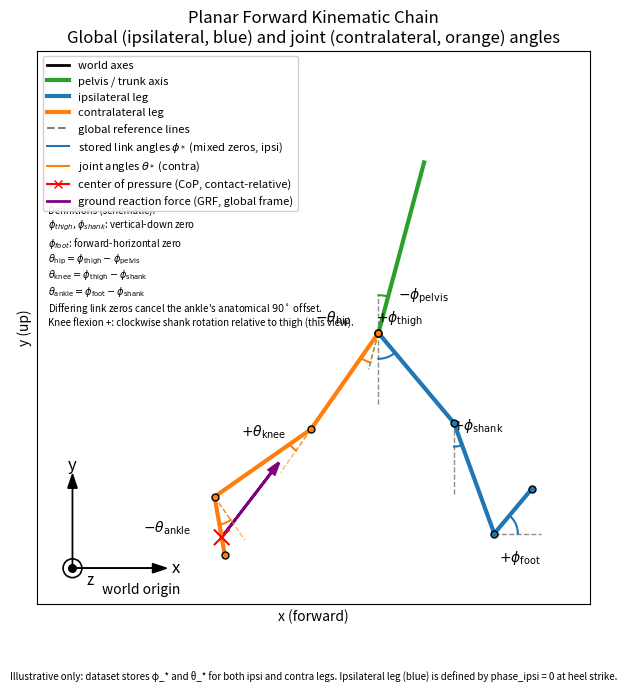

This figure's Python source:
#!/usr/bin/env python3
"""
Generate a reference image for the planar forward kinematic chain.

This script creates a diagram showing:
- The world reference frame (origin and axes) in the bottom-left corner
- An ipsilateral leg (blue), offset from the origin for clarity
- A contralateral leg (orange) in the same pose
- A torso segment (green) above the ipsilateral hip
- Vertical dashed lines as global reference directions at key joints
- Angle arcs:
  - Joint angles θ_hip, θ_knee, θ_ankle on the ipsilateral leg
  - Global segment angles φ_thigh, φ_shank, φ_foot on the contralateral leg

The geometry and conventions match the visualization logic in
``forward_kinematics_plots.KinematicPoseGenerator``.

Usage (from repository root):

    python3 contributor_tools/common/plotting/generate_forward_kinematics_reference.py \\
        --output docs/assets/forward_kinematics_reference.png
"""

from __future__ import annotations

import argparse
from typing import Tuple

import matplotlib.pyplot as plt
import numpy as np


def _draw_axes(
    ax: plt.Axes,
    origin: Tuple[float, float] = (0.0, 0.0),
    length: float = 1.0,
) -> None:
    """Draw world reference frame axes at a given origin."""
    x0, y0 = origin

    # X axis (forward)
    ax.arrow(
        x0,
        y0,
        length,
        0.0,
        head_width=0.08,
        head_length=0.12,
        length_includes_head=True,
        color="black",
    )
    ax.text(x0 + length * 1.05, y0, "x", fontsize=12, va="center")

    # Y axis (up)
    ax.arrow(
        x0,
        y0,
        0.0,
        length,
        head_width=0.08,
        head_length=0.12,
        length_includes_head=True,
        color="black",
    )
    ax.text(x0, y0 + length * 1.05, "y", fontsize=12, ha="center")

    ax.scatter([x0], [y0], color="black", s=30, zorder=5)
    ax.text(
        x0 + 0.25,
        y0 - 0.12,
        "world origin",
        fontsize=10,
        ha="left",
        va="top",
    )

    # Indicate z-axis (out of the page) at the world origin using the standard
    # circle-with-dot notation.
    z_circle_radius = 0.08
    z_circle = plt.Circle((x0, y0), z_circle_radius, fill=False, color="black", linewidth=1.2)
    ax.add_patch(z_circle)
    ax.scatter([x0], [y0], color="black", s=10, zorder=6)
    ax.text(x0 + 0.12, y0 - 0.10, "z", fontsize=11, va="center", ha="left")


def _draw_leg(
    ax: plt.Axes,
    hip: np.ndarray,
    knee: np.ndarray,
    ankle: np.ndarray,
    foot: np.ndarray,
    color: str,
) -> None:
    """Draw the thigh, shank, and foot segments and mark joints."""
    # Segments
    ax.plot(
        [hip[0], knee[0]],
        [hip[1], knee[1]],
        color=color,
        linewidth=3,
    )
    ax.plot(
        [knee[0], ankle[0]],
        [knee[1], ankle[1]],
        color=color,
        linewidth=3,
    )
    ax.plot(
        [ankle[0], foot[0]],
        [ankle[1], foot[1]],
        color=color,
        linewidth=3,
    )

    # Joints
    joint_kwargs = dict(s=25, color=color, edgecolors="black", zorder=6)
    ax.scatter([hip[0]], [hip[1]], **joint_kwargs)
    ax.scatter([knee[0]], [knee[1]], **joint_kwargs)
    ax.scatter([ankle[0]], [ankle[1]], **joint_kwargs)
    ax.scatter([foot[0]], [foot[1]], **joint_kwargs)


def _angle_annotation(
    ax: plt.Axes,
    position: Tuple[float, float],
    label: str,
    offset: Tuple[float, float],
) -> None:
    """Simple text-only angle label near a joint."""
    x, y = position
    dx, dy = offset
    ax.text(x + dx, y + dy, label, fontsize=10, ha="center", va="center")


def _draw_vertical_reference(
    ax: plt.Axes,
    center: Tuple[float, float],
    length: float = 0.4,
) -> None:
    """Draw a short vertical dashed line *below* a joint as global reference."""
    x = center[0]
    y = center[1]
    ax.plot(
        [x, x],
        [y - length, y],
        linestyle="--",
        color="gray",
        linewidth=1.0,
        alpha=0.9,
    )


def _draw_angle_arc(
    ax: plt.Axes,
    center: np.ndarray,
    start_vec: np.ndarray,
    end_vec: np.ndarray,
    radius: float,
    color: str,
    *,
    draw_refs: bool = True,
) -> None:
    """
    Draw a simple circular arc between two direction vectors around a joint.

    The arc spans the smaller angle between start_vec and end_vec.
    """
    a0 = np.arctan2(start_vec[1], start_vec[0])
    a1 = np.arctan2(end_vec[1], end_vec[0])

    def _wrap(angle: float) -> float:
        """Wrap angle into [-pi, pi] for stable interpolation."""
        return (angle + np.pi) % (2 * np.pi) - np.pi

    a0 = _wrap(a0)
    a1 = _wrap(a1)

    # Ensure a1 is ahead of a0 in the positive direction while picking the
    # shorter of the two possible arcs.
    if a1 < a0:
        a0, a1 = a1, a0
    if a1 - a0 > np.pi:
        a0, a1 = a1, a0 + 2 * np.pi

    angles = np.linspace(a0, a1, 40)
    x = center[0] + radius * np.cos(angles)
    y = center[1] + radius * np.sin(angles)
    ax.plot(x, y, color=color, linewidth=1.5)

    if draw_refs:
        # Draw dashed radius lines to make the reference directions explicit.
        start_dir = start_vec / (np.linalg.norm(start_vec) + 1e-9)
        end_dir = end_vec / (np.linalg.norm(end_vec) + 1e-9)
        for direction in (start_dir, end_dir):
            ax.plot(
                [center[0], center[0] + radius * direction[0]],
                [center[1], center[1] + radius * direction[1]],
                linestyle="--",
                color=color,
                linewidth=1.0,
                alpha=0.7,
            )


def _draw_segment_reference(
    ax: plt.Axes,
    center: np.ndarray,
    direction: np.ndarray,
    length: float = 0.5,
    color: str = "tab:blue",
) -> None:
    """Draw a dashed line along a segment direction passing through a joint."""
    if np.linalg.norm(direction) < 1e-9:
        return
    d = direction / np.linalg.norm(direction)
    ax.plot(
        [center[0], center[0] + length * d[0]],
        [center[1], center[1] + length * d[1]],
        linestyle="--",
        color=color,
        linewidth=1.0,
        alpha=0.6,
    )


def _compute_leg_positions(
    hip_center: np.ndarray,
    hip_angle_deg: float,
    knee_angle_deg: float,
    ankle_angle_deg: float,
    thigh: float,
    shank: float,
    foot_len: float,
) -> Tuple[np.ndarray, np.ndarray, np.ndarray, np.ndarray]:
    """Forward kinematics for a single planar leg."""
    hip_angle = np.deg2rad(hip_angle_deg)
    knee_angle = np.deg2rad(knee_angle_deg)
    ankle_angle = np.deg2rad(ankle_angle_deg) + np.pi / 2.0

    hip = hip_center
    knee = hip + np.array(
        [
            thigh * np.sin(hip_angle),
            -thigh * np.cos(hip_angle),
        ]
    )
    total_knee_angle = hip_angle - knee_angle
    ankle = knee + np.array(
        [
            shank * np.sin(total_knee_angle),
            -shank * np.cos(total_knee_angle),
        ]
    )
    total_ankle_angle = total_knee_angle + ankle_angle
    foot = ankle + np.array(
        [
            foot_len * np.sin(total_ankle_angle),
            -foot_len * np.cos(total_ankle_angle),
        ]
    )
    return hip, knee, ankle, foot


def generate_reference_figure(output_path: str) -> None:
    """
    Generate and save the forward-kinematics reference diagram.

    Args:
        output_path: Path to the PNG file to create.
    """
    # Match the same simple planar chain used in forward_kinematics_plots
    thigh = 1.0
    shank = 1.0
    foot_len = 0.5

    # Nominal pose (degrees) for illustration
    # Ipsilateral leg: more hip flexion than knee flexion so that the shank
    # has a positive global angle (leans forward).
    hip_angle_ipsi_deg = 40.0
    # Contralateral leg: larger hip extension so that the joint angle at the
    # hip is more apparent relative to the torso reference.
    hip_angle_contra_deg = -35.0
    knee_angle_deg = 20.0
    # Dorsiflexion at ipsilateral ankle; stronger plantarflexion at
    # contralateral ankle so the joint angle is more apparent.
    ankle_angle_ipsi_deg = 30.0
    ankle_angle_contra_deg = -25.0

    # Both hips are attached to the same torso base point for clarity.
    # Shifted upward slightly so the feet do not clip the bottom.
    hip_center = np.array([0.8, 0.3])
    hip_ipsi_center = hip_center
    hip_contra_center = hip_center

    hip_ipsi, knee_ipsi, ankle_ipsi, foot_ipsi = _compute_leg_positions(
        hip_center=hip_ipsi_center,
        hip_angle_deg=hip_angle_ipsi_deg,
        knee_angle_deg=knee_angle_deg,
        ankle_angle_deg=ankle_angle_ipsi_deg,
        thigh=thigh,
        shank=shank,
        foot_len=foot_len,
    )
    hip_contra, knee_contra, ankle_contra, foot_contra = _compute_leg_positions(
        hip_center=hip_contra_center,
        hip_angle_deg=hip_angle_contra_deg,
        knee_angle_deg=knee_angle_deg,
        ankle_angle_deg=ankle_angle_contra_deg,
        thigh=thigh,
        shank=shank,
        foot_len=foot_len,
    )

    fig, ax = plt.subplots(figsize=(7, 7))

    # World axes in bottom-left corner, away from the hips.
    _draw_axes(ax, origin=(-1.8, -1.7), length=0.8)

    # Pelvis/trunk superior axis (green) above the hip with slight forward tilt.
    # This provides a visible proximal reference for the hip; the standardized
    # hip angle is defined relative to the pelvis, not the trunk segment.
    torso_length = 1.5
    # Moderate torso tilt so the global torso angle is visible but not extreme
    torso_angle_deg = 15.0
    torso_theta = np.deg2rad(torso_angle_deg)
    torso_vec = np.array(
        [
            torso_length * np.sin(torso_theta),
            torso_length * np.cos(torso_theta),
        ]
    )
    torso_top = hip_ipsi + torso_vec
    ax.plot(
        [hip_ipsi[0], torso_top[0]],
        [hip_ipsi[1], torso_top[1]],
        color="tab:green",
        linewidth=3,
    )

    # Ipsilateral leg (blue) with joint-angle arcs
    _draw_leg(
        ax,
        hip=hip_ipsi,
        knee=knee_ipsi,
        ankle=ankle_ipsi,
        foot=foot_ipsi,
        color="tab:blue",
    )

    # Contralateral leg (orange) with joint-angle arcs
    _draw_leg(
        ax,
        hip=hip_contra,
        knee=knee_contra,
        ankle=ankle_contra,
        foot=foot_contra,
        color="tab:orange",
    )

    # No global vertical reference lines on contralateral joints; joint angles
    # are defined relative to local dashed references instead.

    # Angle arcs for ipsilateral global angles (φ_*) and contralateral joint
    # angles (θ_*).
    vertical_down = np.array([0.0, -1.0])
    vertical_up = np.array([0.0, 1.0])

    # Global reference lines at ipsilateral hip and knee for φ_thigh and φ_shank
    _draw_vertical_reference(ax, hip_ipsi, length=0.6)
    _draw_vertical_reference(ax, knee_ipsi, length=0.6)

    # Pelvis global angle φ_pelvis at hip: between vertical up and its superior axis.
    torso_vec = torso_top - hip_ipsi
    _draw_angle_arc(
        ax,
        center=hip_ipsi,
        start_vec=vertical_up,
        end_vec=torso_vec,
        radius=0.32,
        color="tab:green",
        draw_refs=False,
    )
    # Overwrite torso angle reference lines with requested colors:
    # - Vertical reference in gray (matching other global references)
    # - Torso reference (downward from the joint) in green.
    torso_angle_radius = 0.32
    vertical_dir = vertical_up / (np.linalg.norm(vertical_up) + 1e-9)
    torso_down_dir = -torso_vec / (np.linalg.norm(torso_vec) + 1e-9)
    ax.plot(
        [hip_ipsi[0], hip_ipsi[0] + torso_angle_radius * vertical_dir[0]],
        [hip_ipsi[1], hip_ipsi[1] + torso_angle_radius * vertical_dir[1]],
        linestyle="--",
        color="gray",
        linewidth=1.0,
        alpha=0.9,
    )
    ax.plot(
        [hip_ipsi[0], hip_ipsi[0] + torso_angle_radius * torso_down_dir[0]],
        [hip_ipsi[1], hip_ipsi[1] + torso_angle_radius * torso_down_dir[1]],
        linestyle="--",
        color="tab:green",
        linewidth=1.0,
        alpha=0.9,
    )
    _angle_annotation(ax, hip_ipsi, r"$-\phi_{\mathrm{pelvis}}$", (0.38, 0.32))

    # Global segment angles φ_* on ipsilateral leg (blue)
    thigh_vec_ipsi = knee_ipsi - hip_ipsi
    shank_vec_ipsi = ankle_ipsi - knee_ipsi
    foot_vec_ipsi = foot_ipsi - ankle_ipsi

    # φ_thigh at hip: vertical vs ipsi thigh
    _draw_angle_arc(
        ax,
        center=hip_ipsi,
        start_vec=vertical_down,
        end_vec=thigh_vec_ipsi,
        radius=0.22,
        color="tab:blue",
        draw_refs=False,
    )
    _angle_annotation(ax, hip_ipsi, r"$+\phi_{\mathrm{thigh}}$", (0.18, 0.12))

    # φ_shank at knee: vertical vs ipsi shank
    _draw_angle_arc(
        ax,
        center=knee_ipsi,
        start_vec=vertical_down,
        end_vec=shank_vec_ipsi,
        radius=0.20,
        color="tab:blue",
        draw_refs=False,
    )
    _angle_annotation(ax, knee_ipsi, r"$+\phi_{\mathrm{shank}}$", (0.20, -0.02))

    # Stored φ_foot uses the forward horizontal as zero. Thigh and shank use
    # vertical-down; this 90-degree zero-reference difference cancels the
    # anatomical ankle neutral offset in the stored ankle-angle equation.
    foot_ref_len_ipsi = 0.4
    ax.plot(
        [ankle_ipsi[0], ankle_ipsi[0] + foot_ref_len_ipsi],
        [ankle_ipsi[1], ankle_ipsi[1]],
        linestyle="--",
        color="gray",
        linewidth=1.0,
        alpha=0.9,
    )
    _draw_angle_arc(
        ax,
        center=ankle_ipsi,
        start_vec=np.array([1.0, 0.0]),
        end_vec=foot_vec_ipsi,
        radius=0.20,
        color="tab:blue",
        draw_refs=False,
    )
    _angle_annotation(ax, ankle_ipsi, r"$+\phi_{\mathrm{foot}}$", (0.22, -0.20))

    # Center of pressure (CoP) marker on contralateral foot (red cross),
    # positioned slightly proximal toward the ankle.
    cop_alpha = 0.7  # 0 = at ankle, 1 = at foot tip
    cop_pos = ankle_contra + cop_alpha * (foot_contra - ankle_contra)
    cop_size = 0.06
    ax.plot(
        [cop_pos[0] - cop_size, cop_pos[0] + cop_size],
        [cop_pos[1] - cop_size, cop_pos[1] + cop_size],
        color="red",
        linewidth=1.5,
    )
    ax.plot(
        [cop_pos[0] - cop_size, cop_pos[0] + cop_size],
        [cop_pos[1] + cop_size, cop_pos[1] - cop_size],
        color="red",
        linewidth=1.5,
    )

    # Ground reaction force (GRF) vector shown as a purple arrow originating
    # at the CoP and pointing mostly toward the contralateral hip (combined
    # vertical + shear in the global frame).
    grf_dir = hip_contra - cop_pos
    grf_norm = np.linalg.norm(grf_dir) + 1e-9
    grf_dir = grf_dir / grf_norm
    grf_length = 0.8
    ax.arrow(
        cop_pos[0],
        cop_pos[1],
        grf_length * grf_dir[0],
        grf_length * grf_dir[1],
        head_width=0.06,
        head_length=0.10,
        length_includes_head=True,
        color="purple",
        linewidth=2.0,
    )

    # Joint angles θ_* on contralateral leg (orange)
    # Hip joint angle θ_hip: between torso reference direction and
    # contralateral thigh. We reuse the torso_down_dir direction so that the
    # arc visually terminates on the same torso dashed line orientation.
    thigh_vec_contra = knee_contra - hip_contra
    _draw_angle_arc(
        ax,
        center=hip_contra,
        start_vec=torso_down_dir,
        end_vec=thigh_vec_contra,
        radius=0.26,
        color="tab:orange",
    )
    _angle_annotation(ax, hip_contra, r"$-\theta_{\mathrm{hip}}$", (-0.38, 0.12))

    # Knee joint angle θ_knee: between contralateral thigh and shank
    thigh_from_knee_contra = hip_contra - knee_contra
    shank_vec_contra = ankle_contra - knee_contra
    thigh_ref_down_contra = knee_contra - hip_contra
    _draw_segment_reference(
        ax,
        knee_contra,
        thigh_ref_down_contra,
        length=0.45,
        color="tab:orange",
    )
    _draw_angle_arc(
        ax,
        center=knee_contra,
        start_vec=thigh_ref_down_contra,
        end_vec=shank_vec_contra,
        radius=0.22,
        color="tab:orange",
    )
    _angle_annotation(ax, knee_contra, r"$+\theta_{\mathrm{knee}}$", (-0.40, -0.02))

    # Ankle joint angle θ_ankle: between shank-based reference and foot
    shank_from_ankle_contra = knee_contra - ankle_contra
    shank_ref_contra = np.array(
        [
            shank_from_ankle_contra[1],
            -shank_from_ankle_contra[0],
        ]
    )
    foot_vec_contra = foot_contra - ankle_contra
    _draw_segment_reference(
        ax,
        ankle_contra,
        shank_ref_contra,
        length=0.45,
        color="tab:orange",
    )
    _draw_angle_arc(
        ax,
        center=ankle_contra,
        start_vec=shank_ref_contra,
        end_vec=foot_vec_contra,
        radius=0.24,
        color="tab:orange",
    )
    _angle_annotation(ax, ankle_contra, r"$-\theta_{\mathrm{ankle}}$", (-0.40, -0.26))

    ax.set_aspect("equal", adjustable="box")
    ax.set_xlabel("x (forward)")
    ax.set_ylabel("y (up)")

    # Set view limits so everything is clearly visible
    ax.set_xlim(-2.1, 2.6)
    ax.set_ylim(-2.0, 2.7)

    ax.set_title(
        "Planar Forward Kinematic Chain\n"
        "Global (ipsilateral, blue) and joint (contralateral, orange) angles"
    )

    # Legend block describing the main visual elements
    legend_lines = [
        plt.Line2D([0], [0], color="black", linewidth=2, label="world axes"),
        plt.Line2D([0], [0], color="tab:green", linewidth=3, label="pelvis / trunk axis"),
        plt.Line2D([0], [0], color="tab:blue", linewidth=3, label="ipsilateral leg"),
        plt.Line2D(
            [0],
            [0],
            color="tab:orange",
            linewidth=3,
            label="contralateral leg",
        ),
        plt.Line2D(
            [0],
            [0],
            color="gray",
            linewidth=1.5,
            linestyle="--",
            label="global reference lines",
        ),
        plt.Line2D(
            [0],
            [0],
            color="tab:blue",
            linewidth=1.5,
            label=r"stored link angles $\phi_*$ (mixed zeros, ipsi)",
        ),
        plt.Line2D(
            [0],
            [0],
            color="tab:orange",
            linewidth=1.5,
            label=r"joint angles $\theta_*$ (contra)",
        ),
        plt.Line2D(
            [0],
            [0],
            color="red",
            linewidth=1.5,
            marker="x",
            markersize=6,
            label="center of pressure (CoP, contact-relative)",
        ),
        plt.Line2D(
            [0],
            [0],
            color="purple",
            linewidth=2.0,
            label="ground reaction force (GRF, global frame)",
        ),
    ]
    ax.legend(
        handles=legend_lines,
        loc="upper left",
        fontsize=8,
        framealpha=0.9,
    )

    # Explanatory text below the legend describing how joint angles are
    # related to link (segment) angles in this schematic, and how this
    # illustration relates to the full dataset.
    definitions_text = (
        r"Definitions (schematic):" "\n"
        r"$\phi_{thigh},\phi_{shank}$: vertical-down zero" "\n"
        r"$\phi_{foot}$: forward-horizontal zero" "\n"
        r"$\theta_{\mathrm{hip}} = \phi_{\mathrm{thigh}} - \phi_{\mathrm{pelvis}}$" "\n"
        r"$\theta_{\mathrm{knee}} = \phi_{\mathrm{thigh}} - \phi_{\mathrm{shank}}$" "\n"
        r"$\theta_{\mathrm{ankle}} = \phi_{\mathrm{foot}} - \phi_{\mathrm{shank}}$" "\n"
        r"Differing link zeros cancel the ankle's anatomical $90^\circ$ offset." "\n"
        r"Knee flexion +: clockwise shank rotation relative to thigh (this view)."
    )
    ax.text(
        0.02,
        0.72,
        definitions_text,
        transform=ax.transAxes,
        fontsize=7,
        va="top",
    )

    schematic_note = (
        "Illustrative only: dataset stores φ_* and θ_* for both ipsi and contra legs. "
        "Ipsilateral leg (blue) is defined by phase_ipsi = 0 at heel strike."
    )
    # Place this note just below the main x-axis to keep it visually
    # associated with the overall coordinate frame rather than the legend.
    ax.text(
        0.5,
        -0.12,
        schematic_note,
        transform=ax.transAxes,
        fontsize=7,
        va="top",
        ha="center",
    )

    # Remove tick labels for a cleaner diagram, keep axes labels
    ax.set_xticks([])
    ax.set_yticks([])

    fig.tight_layout()
    fig.savefig(output_path, dpi=200, bbox_inches="tight", facecolor="white")
    plt.close(fig)


def _parse_args() -> argparse.Namespace:
    parser = argparse.ArgumentParser(
        description="Generate a reference image for the planar forward kinematic chain."
    )
    parser.add_argument(
        "--output",
        type=str,
        default="forward_kinematics_reference.png",
        help="Path to the output PNG file (default: forward_kinematics_reference.png)",
    )
    return parser.parse_args()


def main() -> None:
    args = _parse_args()
    generate_reference_figure(args.output)


if __name__ == "__main__":
    main()
